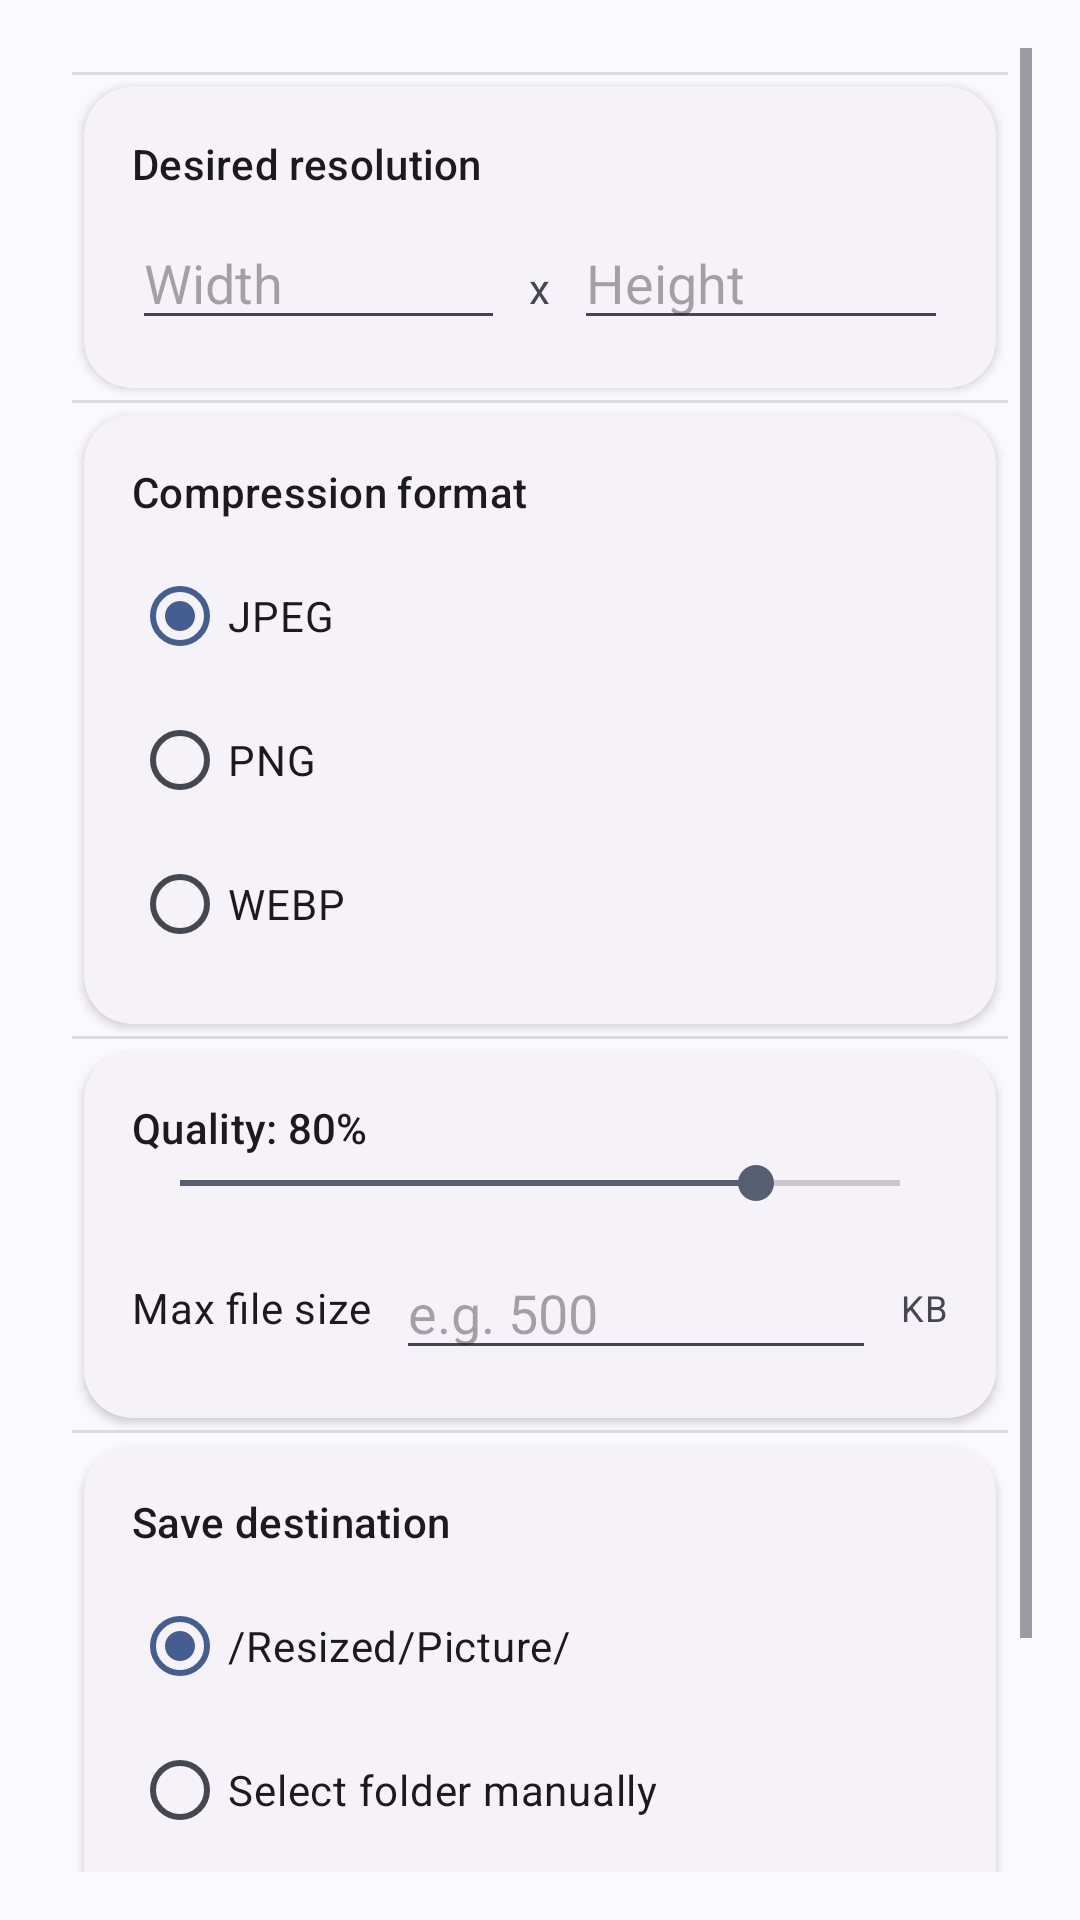

This screen was rendered from an Android layout file. Write that file and the resources it references.
<!-- AndroidManifest.xml: application theme AppTheme -->
<!-- res/layout/dialog_crop_options.xml -->
<?xml version="1.0" encoding="utf-8" ?>
<ScrollView
  xmlns:android="http://schemas.android.com/apk/res/android"
  xmlns:app="http://schemas.android.com/apk/res-auto"
  android:layout_width="match_parent"
  android:layout_height="wrap_content"
  android:padding="16dp"
>

<LinearLayout
    android:orientation="vertical"
    android:layout_width="match_parent"
    android:layout_height="wrap_content"
    android:clipToPadding="false"
    android:clipChildren="false"
    android:divider="?android:attr/dividerVertical"
    android:showDividers="middle"
    android:dividerPadding="8dp"
  >  

      
    <com.google.android.material.card.MaterialCardView
      style="@style/Monet.Card"
      android:layout_width="match_parent"
      android:layout_height="wrap_content"
      android:layout_marginBottom="12dp"
      app:cardElevation="2dp"
      app:cardCornerRadius="16dp"
    >


    </com.google.android.material.card.MaterialCardView>  

      
    <com.google.android.material.card.MaterialCardView
      style="@style/Monet.Card"
      android:layout_width="match_parent"
      android:layout_height="wrap_content"
      android:layout_marginBottom="12dp"
      app:cardElevation="2dp"
      app:cardCornerRadius="16dp"
    >

<LinearLayout
        android:orientation="vertical"
        android:padding="16dp"
        android:layout_width="match_parent"
        android:layout_height="wrap_content"
      >
            
               <TextView
          android:text="Desired resolution"
          android:textAppearance="?attr/textAppearanceTitleSmall"
          android:layout_width="wrap_content"
          android:layout_height="wrap_content"
        />   

            <LinearLayout
          android:orientation="horizontal"
          android:layout_width="match_parent"
          android:layout_height="wrap_content"
          android:layout_marginTop="8dp"
        >
                
                    

                <EditText
            android:id="@+id/etWidth"
            android:layout_weight="1"
            android:layout_width="0dp"
            android:layout_height="wrap_content"
            android:hint="Width"
            android:inputType="number"
          />  

                <TextView
            android:text="x"
            android:layout_width="wrap_content"
            android:layout_height="wrap_content"
            android:padding="8dp"
          />  

                <EditText
            android:id="@+id/etHeight"
            android:layout_weight="1"
            android:layout_width="0dp"
            android:layout_height="wrap_content"
            android:hint="Height"
            android:inputType="number"
          />  
            </LinearLayout>  
        </LinearLayout>  
    </com.google.android.material.card.MaterialCardView>  

      
    <com.google.android.material.card.MaterialCardView
      style="@style/Monet.Card"
      android:layout_width="match_parent"
      android:layout_height="wrap_content"
      android:layout_marginBottom="12dp"
      app:cardElevation="2dp"
      app:cardCornerRadius="16dp"
    >

<LinearLayout
        android:orientation="vertical"
        android:padding="16dp"
        android:layout_width="match_parent"
        android:layout_height="wrap_content"
      >  

            <TextView
          android:text="Compression format"
          android:textAppearance="?attr/textAppearanceTitleSmall"
          android:layout_width="wrap_content"
          android:layout_height="wrap_content"
        />  

            <RadioGroup
          android:id="@+id/rgFormat"
          android:layout_width="match_parent"
          android:layout_height="wrap_content"
          android:layout_marginTop="8dp"
        >  
                <RadioButton
            android:id="@+id/rbJpeg"
            android:text="JPEG"
            android:checked="true"
          />  
                <RadioButton android:id="@+id/rbPng" android:text="PNG" />  
                <RadioButton android:id="@+id/rbWebp" android:text="WEBP" />  
            </RadioGroup>  
        </LinearLayout>  
    </com.google.android.material.card.MaterialCardView>  

      
<com.google.android.material.card.MaterialCardView
      style="@style/Monet.Card"
      android:layout_width="match_parent"
      android:layout_height="wrap_content"
      android:layout_marginBottom="12dp"
      app:cardElevation="2dp"
      app:cardCornerRadius="16dp"
    >

    <LinearLayout
        android:orientation="vertical"
        android:padding="16dp"
        android:layout_width="match_parent"
        android:layout_height="wrap_content"
      >

        <TextView
          android:id="@+id/tvQuality"
          android:text="Quality: 80%"
          android:textAppearance="?attr/textAppearanceTitleSmall"
          android:layout_width="wrap_content"
          android:layout_height="wrap_content"
        />

        <SeekBar
          android:id="@+id/seekQuality"
          android:max="100"
          android:progress="80"
          android:layout_width="match_parent"
          android:layout_height="wrap_content"
        />

        
        <LinearLayout
          android:orientation="horizontal"
          android:layout_width="match_parent"
          android:layout_height="wrap_content"
          android:layout_marginTop="12dp"
          android:gravity="center_vertical"
        >

            <TextView
            android:id="@+id/tvSizeRestriction"
            android:text="Max file size"
            android:textAppearance="?attr/textAppearanceBodyMedium"
            android:layout_width="wrap_content"
            android:layout_height="wrap_content"
          />

            <EditText
            android:id="@+id/etMaxFileSize"
            android:layout_width="0dp"
            android:layout_weight="1"
            android:layout_height="wrap_content"
            android:layout_marginStart="8dp"
            android:hint="e.g. 500"
            android:inputType="number"
          />

            <TextView
            android:id="@+id/tvSizeUnit"
            android:text="KB"
            android:layout_width="wrap_content"
            android:layout_height="wrap_content"
            android:layout_marginStart="8dp"
            android:textAppearance="?attr/textAppearanceBodySmall"
          />
        </LinearLayout>

    </LinearLayout>
</com.google.android.material.card.MaterialCardView>
      
      
      
      
      
    

<com.google.android.material.card.MaterialCardView
      style="@style/Monet.Card"
      android:layout_width="match_parent"
      android:layout_height="wrap_content"
      android:layout_marginBottom="12dp"
      app:cardElevation="2dp"
      app:cardCornerRadius="16dp"
    >

<LinearLayout
        android:orientation="vertical"
        android:padding="16dp"
        android:layout_width="match_parent"
        android:layout_height="wrap_content"
      >  

    <TextView
          android:text="Save destination"
          android:textAppearance="?attr/textAppearanceTitleSmall"
          android:layout_width="wrap_content"
          android:layout_height="wrap_content"
        />  

    <RadioGroup
          android:id="@+id/rgSaveLocation"
          android:layout_width="match_parent"
          android:layout_height="wrap_content"
          android:layout_marginTop="8dp"
        >  

        <RadioButton
            android:id="@+id/rbSaveInternal"
            android:text="/Resized/Picture/"
            android:checked="true"
          />  

        <RadioButton
            android:id="@+id/rbSaveToFolder"
            android:text="Select folder manually"
          />  
    </RadioGroup>  

    <Button
          android:id="@+id/btnPickFolder"
          android:layout_width="wrap_content"
          android:layout_height="wrap_content"
          android:text="Pick Folder"
          android:layout_marginTop="8dp"
          android:visibility="gone"
        />  

    <TextView
          android:id="@+id/tvFolderPath"
          android:layout_width="match_parent"
          android:layout_height="wrap_content"
          android:text="No folder selected"
          android:layout_marginTop="4dp"
          android:textColor="?attr/colorOnSurfaceVariant"
          android:textAppearance="?attr/textAppearanceBodySmall"
        />  

</LinearLayout>

</com.google.android.material.card.MaterialCardView>

  
    <com.google.android.material.button.MaterialButton
      android:id="@+id/btnPickCrop"
      android:text="Pick &amp; Crop"
      style="@style/Widget.Material3.Button"
      android:layout_width="match_parent"
      android:layout_height="wrap_content"
      android:layout_marginTop="8dp"
      android:layout_marginBottom="16dp"
    />  

</LinearLayout>

</ScrollView>
<!-- resources referenced by this layout -->
<resources>
  <style name="Monet.Card" parent="Widget.Material3.CardView.Elevated">
          
          <item name="android:layout_marginHorizontal">12dp</item>
          <item name="android:layout_marginVertical">4dp</item>
          <item name="cardCornerRadius">28dp</item>
      </style>
  <style name="AppTheme" parent="Theme.Material3.DynamicColors.DayNight.NoActionBar">
    
  </style>
</resources>
